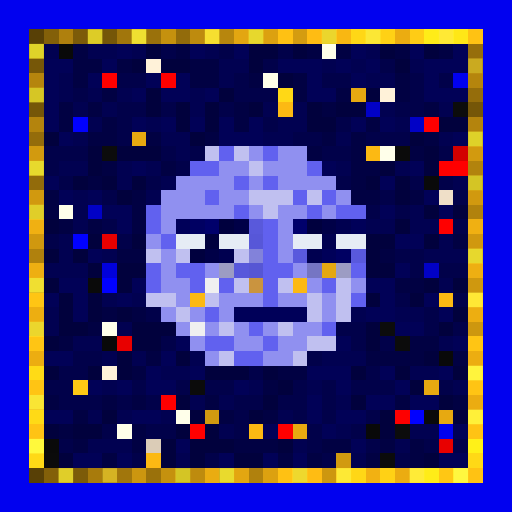
t = 0.00 s
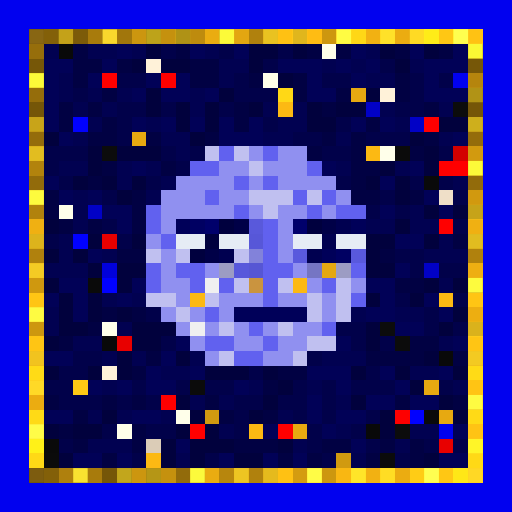
t = 0.88 s
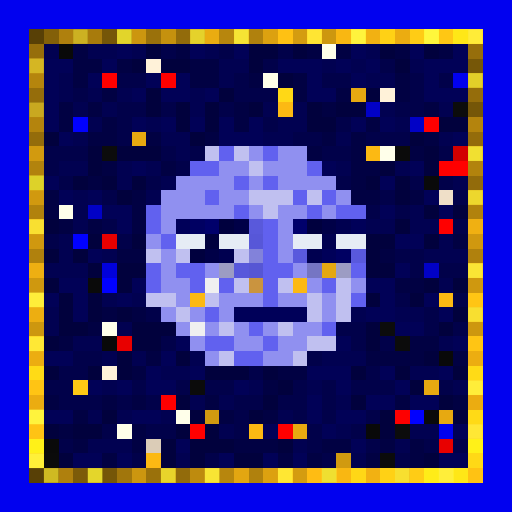
t = 1.75 s
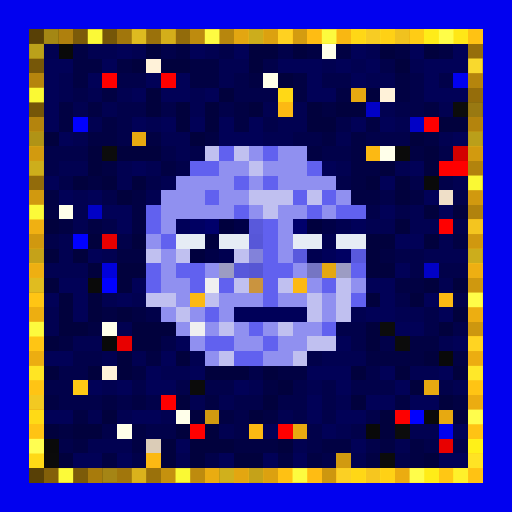
t = 2.63 s
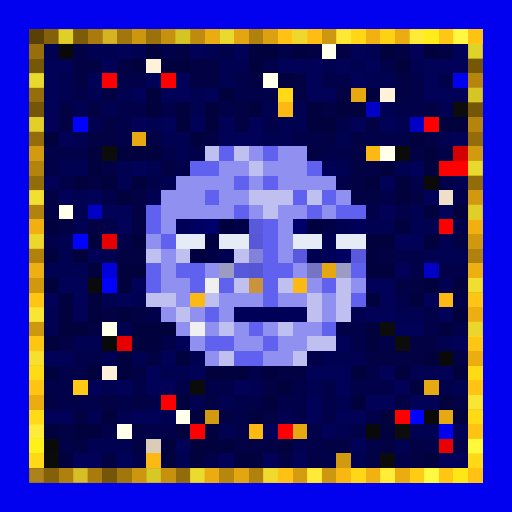
t = 3.50 s
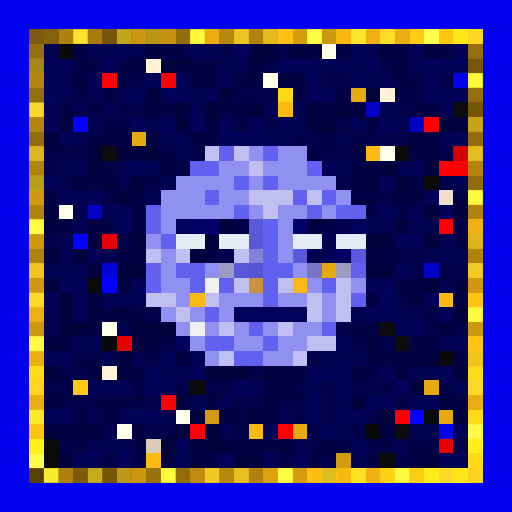
t = 4.38 s

The animated SVG that drew these frames (rendered in a browser with its animation timeline set to each time). Animation: 1 CSS @keyframes rule; one cycle of 5.25 s, repeats indefinitely.

<svg viewBox="0 0 35 35" shape-rendering="crispEdges" xmlns="http://www.w3.org/2000/svg"><style>@keyframes pop{0%,100%{opacity:0}18%{opacity:1}36%{opacity:0}}.a00{animation:pop 2.8s linear 0.00s infinite}.a01{animation:pop 2.8s linear -0.35s infinite}.a02{animation:pop 2.8s linear -0.70s infinite}.a03{animation:pop 2.8s linear -1.05s infinite}.a04{animation:pop 2.8s linear -1.40s infinite}.a05{animation:pop 2.8s linear -1.75s infinite}.a06{animation:pop 2.8s linear -2.10s infinite}.a07{animation:pop 2.8s linear -2.45s infinite}</style><rect width="35" height="35" fill="#0101ef"/><path fill="#584006" d="M2 2h1v1H2zM2 32h1v1H2z"/><path fill="#836009" d="M3 2h1v1H3zM3 32h1v1H3z"/><path fill="#af800d" d="M4 2h1v1H4zM4 32h1v1H4z"/><path fill="#7c5b09" d="M5 2h1v1H5zM5 32h1v1H5z"/><path fill="#a87b0c" d="M6 2h1v1H6zM6 32h1v1H6z"/><path fill="#755608" d="M7 2h1v1H7zM2 7h1v1H2zM32 7h1v1H32zM7 32h1v1H7z"/><path fill="#a1760c" d="M8 2h1v1H8zM8 32h1v1H8z"/><path fill="#cc960f" d="M9 2h1v1H9zM9 32h1v1H9z"/><path fill="#9a710b" d="M10 2h1v1H10zM10 32h1v1H10z"/><path fill="#c5910e" d="M11 2h1v1H11zM11 32h1v1H11z"/><path fill="#926b0b" d="M12 2h1v1H12zM2 12h1v1H2zM32 12h1v1H32zM12 32h1v1H12z"/><path fill="#be8b0e" d="M13 2h1v1H13zM13 32h1v1H13z"/><path fill="#eaac11" d="M14 2h1v1H14zM14 32h1v1H14z"/><path fill="#b7860d" d="M15 2h1v1H15zM15 32h1v1H15z"/><path fill="#e3a611" d="M16 2h1v1H16zM16 32h1v1H16z"/><path fill="#b0810d" d="M17 2h1v1H17zM2 17h1v1H2zM32 17h1v1H32zM17 32h1v1H17z"/><path fill="#dca110" d="M18 2h1v1H18zM18 32h1v1H18z"/><path fill="#ffc113" d="M19 2h1v1H19zM19 32h1v1H19z"/><path fill="#d49c10" d="M20 2h1v1H20zM20 32h1v1H20z"/><path fill="#ffbc13" d="M21 2h1v1H21zM21 32h1v1H21z"/><path fill="#cd970f" d="M22 2h1v1H22zM2 22h1v1H2zM32 22h1v1H32zM22 32h1v1H22z"/><path fill="#f9b712" d="M23 2h1v1H23zM23 32h1v1H23z"/><path fill="#ffd716" d="M24 2h1v1H24zM24 32h1v1H24z"/><path fill="#f2b112" d="M25 2h1v1H25zM25 32h1v1H25z"/><path fill="#ffd115" d="M26 2h1v1H26zM26 32h1v1H26z"/><path fill="#ebac11" d="M27 2h1v1H27zM2 27h1v1H2zM32 27h1v1H32zM27 32h1v1H27z"/><path fill="#ffcc15" d="M28 2h1v1H28zM28 32h1v1H28z"/><path fill="#ffec18" d="M29 2h1v1H29zM29 32h1v1H29z"/><path fill="#ffc714" d="M30 2h1v1H30zM30 32h1v1H30z"/><path fill="#ffe717" d="M31 2h1v1H31zM31 32h1v1H31z"/><path fill="#ffc213" d="M32 2h1v1H32zM32 32h1v1H32z"/><path fill="#966e0b" d="M2 3h1v1H2zM32 3h1v1H32z"/><path fill="#010151" d="M3 3h1v1H3zM6 3h2v1H6zM9 3h1v1H9zM14 3h1v1H14zM25 3h1v1H25zM15 4h2v1H15zM22 4h1v1H22zM24 4h1v1H24zM28 4h1v1H28zM4 5h1v1H4zM15 5h1v1H15zM25 5h2v1H25zM4 6h1v1H4zM6 6h1v1H6zM8 6h1v1H8zM13 6h1v1H13zM5 7h1v1H5zM7 7h1v1H7zM13 7h1v1H13zM18 7h1v1H18zM20 7h1v1H20zM26 7h1v1H26zM30 7h1v1H30zM6 8h1v1H6zM10 8h1v1H10zM19 8h2v1H19zM27 8h1v1H27zM5 9h1v1H5zM11 9h2v1H11zM18 9h2v1H18zM23 9h1v1H23zM30 9h1v1H30zM12 10h1v1H12zM4 11h2v1H4zM8 11h1v1H8zM10 11h1v1H10zM23 11h1v1H23zM27 11h1v1H27zM8 12h1v1H8zM11 12h1v1H11zM31 12h1v1H31zM5 13h1v1H5zM10 13h1v1H10zM5 14h1v1H5zM28 14h1v1H28zM5 15h1v1H5zM25 15h2v1H25zM28 15h2v1H28zM4 16h1v1H4zM30 16h1v1H30zM4 17h1v1H4zM7 17h1v1H7zM29 17h3v1H29zM3 18h3v1H3zM30 19h1v1H30zM7 20h1v1H7zM9 20h1v1H9zM3 21h1v1H3zM24 21h1v1H24zM27 21h2v1H27zM3 22h1v1H3zM8 22h1v1H8zM5 23h2v1H5zM30 23h1v1H30zM7 24h1v1H7zM9 24h1v1H9zM13 24h1v1H13zM22 24h3v1H22zM11 25h2v1H11zM28 25h2v1H28zM7 26h1v1H7zM17 26h1v1H17zM21 26h1v1H21zM31 26h1v1H31zM13 27h1v1H13zM15 27h1v1H15zM23 27h1v1H23zM6 28h1v1H6zM8 28h1v1H8zM11 28h1v1H11zM19 28h1v1H19zM15 29h1v1H15zM23 29h1v1H23zM28 29h2v1H28zM6 30h3v1H6zM20 30h1v1H20zM27 30h1v1H27zM12 31h1v1H12zM24 31h1v1H24z"/><path fill="#090909" d="M4 3h1v1H4zM7 23h1v1H7zM30 24h1v1H30zM25 29h1v1H25z"/><path fill="#010143" d="M5 3h1v1H5zM12 3h1v1H12zM21 3h1v1H21zM23 3h1v1H23zM27 3h1v1H27zM30 3h1v1H30zM5 4h2v1H5zM8 4h1v1H8zM13 4h2v1H13zM5 5h1v1H5zM13 5h2v1H13zM17 5h1v1H17zM20 5h1v1H20zM27 5h1v1H27zM7 6h1v1H7zM20 6h1v1H20zM23 6h1v1H23zM27 6h1v1H27zM4 7h1v1H4zM6 7h1v1H6zM16 7h1v1H16zM22 7h1v1H22zM29 7h1v1H29zM4 8h1v1H4zM7 8h1v1H7zM16 8h1v1H16zM25 8h1v1H25zM6 9h2v1H6zM10 9h1v1H10zM14 9h1v1H14zM22 9h1v1H22zM24 9h1v1H24zM29 9h1v1H29zM21 10h1v1H21zM24 10h1v1H24zM28 10h1v1H28zM7 11h1v1H7zM11 11h1v1H11zM24 11h2v1H24zM6 12h1v1H6zM24 12h1v1H24zM3 13h1v1H3zM9 13h1v1H9zM24 13h2v1H24zM28 13h1v1H28zM3 14h1v1H3zM9 14h1v1H9zM4 15h1v1H4zM6 15h1v1H6zM9 15h1v1H9zM31 16h1v1H31zM8 17h2v1H8zM26 17h1v1H26zM27 19h2v1H27zM7 21h1v1H7zM9 21h1v1H9zM6 22h1v1H6zM4 23h1v1H4zM28 23h2v1H28zM10 24h1v1H10zM25 24h4v1H25zM31 24h1v1H31zM9 25h1v1H9zM19 25h2v1H19zM18 26h1v1H18zM3 27h1v1H3zM7 27h1v1H7zM9 27h1v1H9zM14 27h1v1H14zM27 27h1v1H27zM31 27h1v1H31zM5 28h1v1H5zM15 28h1v1H15zM18 28h1v1H18zM4 29h1v1H4zM9 29h1v1H9zM5 30h1v1H5zM9 30h1v1H9zM16 30h3v1H16zM22 30h2v1H22zM26 30h1v1H26zM28 30h1v1H28zM7 31h1v1H7zM19 31h1v1H19zM21 31h1v1H21zM25 31h1v1H25zM28 31h1v1H28z"/><path fill="#010157" d="M8 3h1v1H8zM13 3h1v1H13zM16 3h1v1H16zM24 3h1v1H24zM28 3h1v1H28zM31 3h1v1H31zM3 4h2v1H3zM7 4h1v1H7zM19 4h3v1H19zM23 4h1v1H23zM25 4h1v1H25zM29 4h3v1H29zM3 5h1v1H3zM6 5h1v1H6zM10 5h1v1H10zM12 5h1v1H12zM21 5h1v1H21zM24 5h1v1H24zM29 5h1v1H29zM3 6h1v1H3zM9 6h1v1H9zM11 6h2v1H11zM14 6h1v1H14zM21 6h2v1H21zM29 6h3v1H29zM3 7h1v1H3zM3 8h1v1H3zM9 8h1v1H9zM11 8h1v1H11zM13 8h1v1H13zM15 8h1v1H15zM17 8h1v1H17zM24 8h1v1H24zM26 8h1v1H26zM4 9h1v1H4zM15 9h3v1H15zM31 9h1v1H31zM9 11h1v1H9zM22 11h1v1H22zM28 11h1v1H28zM3 12h1v1H3zM26 12h1v1H26zM4 13h1v1H4zM6 13h1v1H6zM29 13h1v1H29zM7 14h2v1H7zM26 14h1v1H26zM30 14h1v1H30zM8 15h1v1H8zM27 16h2v1H27zM6 17h1v1H6zM27 18h1v1H27zM4 19h2v1H4zM9 19h1v1H9zM25 19h2v1H25zM3 20h1v1H3zM5 20h1v1H5zM8 20h1v1H8zM26 20h1v1H26zM29 20h1v1H29zM5 21h1v1H5zM25 21h2v1H25zM30 21h1v1H30zM27 22h2v1H27zM12 23h1v1H12zM23 23h1v1H23zM31 23h1v1H31zM3 24h2v1H3zM11 24h1v1H11zM10 25h1v1H10zM13 25h1v1H13zM21 25h3v1H21zM26 25h1v1H26zM30 25h1v1H30zM6 26h1v1H6zM8 26h1v1H8zM10 26h2v1H10zM16 26h1v1H16zM23 26h1v1H23zM27 26h1v1H27zM21 27h1v1H21zM25 27h2v1H25zM28 27h2v1H28zM3 28h2v1H3zM9 28h2v1H9zM21 28h1v1H21zM23 28h2v1H23zM18 29h1v1H18zM22 29h1v1H22zM31 29h1v1H31zM12 30h1v1H12zM24 30h1v1H24zM5 31h2v1H5zM8 31h1v1H8zM15 31h1v1H15zM18 31h1v1H18zM20 31h1v1H20zM30 31h2v1H30z"/><path fill="#01013d" d="M10 3h1v1H10zM17 3h2v1H17zM20 3h1v1H20zM26 3h1v1H26zM29 3h1v1H29zM9 4h1v1H9zM11 4h2v1H11zM17 4h1v1H17zM27 4h1v1H27zM19 5h1v1H19zM10 6h1v1H10zM15 6h1v1H15zM25 6h1v1H25zM10 7h1v1H10zM12 7h1v1H12zM14 7h1v1H14zM17 7h1v1H17zM21 7h1v1H21zM23 7h2v1H23zM12 8h1v1H12zM14 8h1v1H14zM21 8h2v1H21zM30 8h2v1H30zM3 9h1v1H3zM13 9h1v1H13zM28 9h1v1H28zM6 10h1v1H6zM8 10h3v1H8zM29 10h1v1H29zM6 11h1v1H6zM26 11h1v1H26zM29 11h1v1H29zM5 12h1v1H5zM7 12h1v1H7zM9 12h1v1H9zM25 12h1v1H25zM27 12h1v1H27zM8 13h1v1H8zM27 13h1v1H27zM29 14h1v1H29zM31 14h1v1H31zM3 15h1v1H3zM27 15h1v1H27zM6 16h1v1H6zM9 16h1v1H9zM25 16h2v1H25zM29 16h1v1H29zM3 17h1v1H3zM5 17h1v1H5zM25 17h1v1H25zM6 18h1v1H6zM8 18h2v1H8zM25 18h2v1H25zM3 19h1v1H3zM8 19h1v1H8zM29 19h1v1H29zM31 19h1v1H31zM4 20h1v1H4zM6 20h1v1H6zM25 20h1v1H25zM28 20h1v1H28zM4 21h1v1H4zM6 21h1v1H6zM8 21h1v1H8zM31 21h1v1H31zM4 22h2v1H4zM9 22h3v1H9zM25 22h1v1H25zM30 22h1v1H30zM3 23h1v1H3zM9 23h2v1H9zM25 23h1v1H25zM8 24h1v1H8zM12 24h1v1H12zM29 24h1v1H29zM3 25h1v1H3zM6 25h1v1H6zM8 25h1v1H8zM14 25h3v1H14zM18 25h1v1H18zM24 25h1v1H24zM27 25h1v1H27zM31 25h1v1H31zM19 26h1v1H19zM28 26h1v1H28zM12 27h1v1H12zM18 27h1v1H18zM24 27h1v1H24zM30 27h1v1H30zM7 28h1v1H7zM13 28h1v1H13zM17 28h1v1H17zM26 28h1v1H26zM31 28h1v1H31zM3 29h1v1H3zM5 29h2v1H5zM12 29h1v1H12zM14 29h1v1H14zM26 29h1v1H26zM11 30h1v1H11zM13 30h3v1H13zM19 30h1v1H19zM4 31h1v1H4zM11 31h1v1H11zM13 31h1v1H13zM16 31h2v1H16zM29 31h1v1H29z"/><path fill="#01014a" d="M11 3h1v1H11zM15 3h1v1H15zM19 3h1v1H19zM18 4h1v1H18zM26 4h1v1H26zM8 5h2v1H8zM16 5h1v1H16zM22 5h2v1H22zM28 5h1v1H28zM30 5h1v1H30zM5 6h1v1H5zM16 6h3v1H16zM28 6h1v1H28zM8 7h2v1H8zM11 7h1v1H11zM15 7h1v1H15zM27 7h2v1H27zM8 8h1v1H8zM18 8h1v1H18zM23 8h1v1H23zM8 9h1v1H8zM20 9h2v1H20zM25 9h3v1H25zM3 10h3v1H3zM11 10h1v1H11zM13 10h1v1H13zM22 10h2v1H22zM30 10h1v1H30zM3 11h1v1H3zM12 11h1v1H12zM4 12h1v1H4zM10 12h1v1H10zM23 12h1v1H23zM28 12h1v1H28zM30 12h1v1H30zM7 13h1v1H7zM26 13h1v1H26zM31 13h1v1H31zM25 14h1v1H25zM27 14h1v1H27zM7 15h1v1H7zM31 15h1v1H31zM3 16h1v1H3zM8 16h1v1H8zM27 17h2v1H27zM28 18h1v1H28zM30 18h2v1H30zM27 20h1v1H27zM31 20h1v1H31zM10 21h1v1H10zM29 21h1v1H29zM23 22h2v1H23zM29 22h1v1H29zM31 22h1v1H31zM11 23h1v1H11zM24 23h1v1H24zM26 23h1v1H26zM5 24h2v1H5zM21 24h1v1H21zM4 25h2v1H4zM17 25h1v1H17zM25 25h1v1H25zM3 26h2v1H3zM9 26h1v1H9zM12 26h1v1H12zM14 26h2v1H14zM20 26h1v1H20zM22 26h1v1H22zM24 26h3v1H24zM30 26h1v1H30zM4 27h3v1H4zM8 27h1v1H8zM10 27h1v1H10zM16 27h2v1H16zM19 27h2v1H19zM22 27h1v1H22zM16 28h1v1H16zM20 28h1v1H20zM22 28h1v1H22zM25 28h1v1H25zM7 29h1v1H7zM10 29h2v1H10zM16 29h1v1H16zM21 29h1v1H21zM24 29h1v1H24zM4 30h1v1H4zM21 30h1v1H21zM25 30h1v1H25zM29 30h1v1H29zM31 30h1v1H31zM9 31h1v1H9zM14 31h1v1H14zM22 31h1v1H22zM27 31h1v1H27z"/><path fill="#ffffea" d="M22 3h1v1H22zM18 5h1v1H18zM26 10h1v1H26zM4 14h1v1H4zM7 22h1v1H7zM12 28h1v1H12zM8 29h1v1H8z"/><path fill="#765708" d="M2 4h1v1H2zM32 4h1v1H32z"/><path fill="#fff2d9" d="M10 4h1v1H10zM26 6h1v1H26zM7 25h1v1H7z"/><path fill="#b5850d" d="M2 5h1v1H2zM32 5h1v1H32z"/><path fill="#ff0000" d="M7 5h1v1H7zM11 5h1v1H11zM29 8h1v1H29zM31 11h1v1H31zM30 15h1v1H30zM11 27h1v1H11z"/><path fill="#956d0b" d="M2 6h1v1H2zM32 6h1v1H32z"/><path fill="#ffd816" d="M19 6h1v1H19z"/><path fill="#e7a911" d="M24 6h1v1H24zM9 9h1v1H9zM29 26h1v1H29zM30 28h1v1H30zM20 29h1v1H20z"/><path fill="#fcb913" d="M19 7h1v1H19zM25 10h1v1H25zM20 19h1v1H20zM13 20h1v1H13zM30 20h1v1H30zM17 29h1v1H17zM10 31h1v1H10z"/><path fill="#0101c6" d="M25 7h1v1H25zM28 8h1v1H28zM6 14h1v1H6zM29 18h1v1H29z"/><path fill="#0c0c0c" d="M31 7h1v1H31zM7 10h1v1H7zM26 22h1v1H26zM27 23h1v1H27zM27 29h1v1H27z"/><path fill="#b4840d" d="M2 8h1v1H2zM32 8h1v1H32z"/><path fill="#0101ff" d="M5 8h1v1H5zM5 16h1v1H5zM7 19h1v1H7zM28 28h1v1H28z"/><path fill="#946c0b" d="M2 9h1v1H2zM32 9h1v1H32z"/><path fill="#d29a0f" d="M2 10h1v1H2zM32 10h1v1H32z"/><path fill="#c0c0f0" d="M14 10h1v1H14zM16 10h1v1H16zM17 11h1v1H17zM17 13h3v1H17zM21 13h1v1H21zM18 14h1v1H18zM10 17h1v1H10zM12 17h1v1H12zM16 17h1v1H16zM16 19h1v1H16zM19 19h1v1H19zM23 19h1v1H23zM10 20h2v1H10zM14 20h1v1H14zM21 20h1v1H21zM23 20h1v1H23zM12 21h1v1H12zM21 21h1v1H21zM23 21h1v1H23zM15 22h1v1H15zM19 22h1v1H19zM21 23h2v1H21zM15 24h1v1H15zM20 24h1v1H20z"/><path fill="#6161ef" d="M15 10h1v1H15zM18 10h1v1H18zM13 11h2v1H13zM21 11h1v1H21zM16 12h1v1H16zM18 12h1v1H18zM14 13h1v1H14zM20 13h1v1H20zM22 13h1v1H22zM10 14h1v1H10zM16 14h1v1H16zM21 14h1v1H21zM23 14h2v1H23zM10 15h1v1H10zM18 15h1v1H18zM11 16h1v1H11zM18 16h1v1H18zM18 17h1v1H18zM10 18h1v1H10zM12 18h2v1H12zM18 18h2v1H18zM24 18h1v1H24zM10 19h1v1H10zM13 19h1v1H13zM15 19h1v1H15zM18 19h1v1H18zM22 19h1v1H22zM18 20h1v1H18zM24 20h1v1H24zM14 21h1v1H14zM17 22h1v1H17zM22 22h1v1H22zM14 23h2v1H14zM18 23h1v1H18zM16 24h2v1H16z"/><path fill="#9090f0" d="M17 10h1v1H17zM19 10h2v1H19zM15 11h2v1H15zM18 11h3v1H18zM12 12h4v1H12zM17 12h1v1H17zM19 12h4v1H19zM11 13h3v1H11zM15 13h2v1H15zM23 13h1v1H23zM11 14h5v1H11zM17 14h1v1H17zM19 14h2v1H19zM22 14h1v1H22zM11 15h1v1H11zM19 15h1v1H19zM10 16h1v1H10zM19 16h1v1H19zM11 17h1v1H11zM19 17h1v1H19zM11 18h1v1H11zM14 18h1v1H14zM20 18h1v1H20zM11 19h2v1H11zM21 19h1v1H21zM24 19h1v1H24zM12 20h1v1H12zM15 20h3v1H15zM19 20h2v1H19zM22 20h1v1H22zM11 21h1v1H11zM13 21h1v1H13zM15 21h1v1H15zM22 21h1v1H22zM12 22h1v1H12zM14 22h1v1H14zM16 22h1v1H16zM18 22h1v1H18zM20 22h2v1H20zM13 23h1v1H13zM16 23h2v1H16zM19 23h2v1H19zM14 24h1v1H14zM18 24h2v1H18z"/><path fill="#0b0b0b" d="M27 10h1v1H27zM13 26h1v1H13zM3 31h1v1H3zM26 31h1v1H26z"/><path fill="#d30000" d="M31 10h1v1H31z"/><path fill="#b2830d" d="M2 11h1v1H2zM32 11h1v1H32z"/><path fill="#fe0000" d="M30 11h1v1H30zM27 28h1v1H27zM13 29h1v1H13zM19 29h1v1H19z"/><path fill="#0a0a0a" d="M29 12h1v1H29zM6 19h1v1H6zM29 28h1v1H29zM3 30h1v1H3z"/><path fill="#d1990f" d="M2 13h1v1H2zM32 13h1v1H32z"/><path fill="#efdfc8" d="M30 13h1v1H30z"/><path fill="#b1820d" d="M2 14h1v1H2zM32 14h1v1H32z"/><path fill="#f0b012" d="M2 15h1v1H2zM32 15h1v1H32z"/><path fill="#000059" d="M12 15h1v1H12zM24 15h1v1H24zM22 17h1v1H22zM16 21h5v1H16z"/><path fill="#000062" d="M13 15h1v1H13zM23 17h1v1H23z"/><path fill="#00006b" d="M14 15h1v1H14zM20 15h1v1H20z"/><path fill="#00003e" d="M15 15h1v1H15zM21 15h1v1H21zM14 16h1v1H14zM13 17h1v1H13z"/><path fill="#000047" d="M16 15h1v1H16zM22 15h1v1H22zM14 17h1v1H14z"/><path fill="#5959db" d="M17 15h1v1H17z"/><path fill="#000050" d="M23 15h1v1H23zM22 16h1v1H22zM15 17h1v1H15zM21 17h1v1H21z"/><path fill="#d0980f" d="M2 16h1v1H2zM32 16h1v1H32z"/><path fill="#e80000" d="M7 16h1v1H7zM8 23h1v1H8zM30 30h1v1H30z"/><path fill="#e6ecf5" d="M12 16h2v1H12zM15 16h2v1H15zM20 16h2v1H20zM23 16h2v1H23z"/><path fill="#5757d8" d="M17 16h1v1H17z"/><path fill="#8282da" d="M17 17h1v1H17z"/><path fill="#5959dd" d="M20 17h1v1H20zM24 17h1v1H24z"/><path fill="#eeaf12" d="M2 18h1v1H2zM32 18h1v1H32z"/><path fill="#0101db" d="M7 18h1v1H7z"/><path fill="#9c9cc3" d="M15 18h1v1H15zM23 18h1v1H23z"/><path fill="#5858db" d="M16 18h1v1H16z"/><path fill="#5656d4" d="M17 18h1v1H17z"/><path fill="#7575c3" d="M21 18h1v1H21z"/><path fill="#e5a811" d="M22 18h1v1H22z"/><path fill="#cf980f" d="M2 19h1v1H2zM32 19h1v1H32z"/><path fill="#f0f0f0" d="M14 19h1v1H14zM13 22h1v1H13z"/><path fill="#ca943f" d="M17 19h1v1H17z"/><path fill="#ffc514" d="M2 20h1v1H2zM32 20h1v1H32zM2 23h1v1H2zM32 23h1v1H32z"/><path fill="#edae11" d="M2 21h1v1H2zM32 21h1v1H32z"/><path fill="#ecad11" d="M2 24h1v1H2zM32 24h1v1H32z"/><path fill="#ffdb16" d="M2 25h1v1H2zM32 25h1v1H32z"/><path fill="#ffc414" d="M2 26h1v1H2zM32 26h1v1H32z"/><path fill="#ffc915" d="M5 26h1v1H5z"/><path fill="#ffda16" d="M2 28h1v1H2zM32 28h1v1H32z"/><path fill="#d19a10" d="M14 28h1v1H14zM23 31h1v1H23z"/><path fill="#ffc314" d="M2 29h1v1H2zM32 29h1v1H32z"/><path fill="#fff118" d="M2 30h1v1H2zM32 30h1v1H32z"/><path fill="#dbccb7" d="M10 30h1v1H10z"/><path fill="#ffd916" d="M2 31h1v1H2zM32 31h1v1H32z"/><g fill="#e2ac2c"><rect x="2" y="2" width="1" height="1" class="a06"/><rect x="2" y="32" width="1" height="1" class="a00"/></g><g fill="#fff333"><rect x="3" y="2" width="1" height="1" class="a03"/><rect x="3" y="32" width="1" height="1" class="a05"/></g><g fill="#ffff3b"><rect x="4" y="2" width="1" height="1" class="a00"/><rect x="15" y="2" width="1" height="1" class="a07"/><rect x="17" y="2" width="1" height="1" class="a01"/><rect x="2" y="5" width="1" height="1" class="a07"/><rect x="32" y="5" width="1" height="1" class="a05"/><rect x="2" y="8" width="1" height="1" class="a00"/><rect x="32" y="8" width="1" height="1" class="a06"/><rect x="2" y="11" width="1" height="1" class="a01"/><rect x="32" y="11" width="1" height="1" class="a07"/><rect x="2" y="14" width="1" height="1" class="a02"/><rect x="32" y="14" width="1" height="1" class="a00"/><rect x="2" y="17" width="1" height="1" class="a03"/><rect x="32" y="17" width="1" height="1" class="a01"/><rect x="4" y="32" width="1" height="1" class="a02"/><rect x="15" y="32" width="1" height="1" class="a01"/><rect x="17" y="32" width="1" height="1" class="a03"/></g><g fill="#ffe833"><rect x="5" y="2" width="1" height="1" class="a05"/><rect x="5" y="32" width="1" height="1" class="a07"/></g><g fill="#ffff39"><rect x="6" y="2" width="1" height="1" class="a02"/><rect x="8" y="2" width="1" height="1" class="a04"/><rect x="6" y="32" width="1" height="1" class="a04"/><rect x="8" y="32" width="1" height="1" class="a06"/></g><g fill="#ffdd30"><rect x="7" y="2" width="1" height="1" class="a07"/><rect x="2" y="7" width="1" height="1" class="a05"/><rect x="32" y="7" width="1" height="1" class="a03"/><rect x="7" y="32" width="1" height="1" class="a01"/></g><g fill="#ffff40"><rect x="9" y="2" width="1" height="1" class="a01"/><rect x="22" y="2" width="1" height="1" class="a02"/><rect x="2" y="10" width="1" height="1" class="a06"/><rect x="32" y="10" width="1" height="1" class="a04"/><rect x="2" y="13" width="1" height="1" class="a07"/><rect x="32" y="13" width="1" height="1" class="a05"/><rect x="2" y="16" width="1" height="1" class="a00"/><rect x="32" y="16" width="1" height="1" class="a06"/><rect x="2" y="19" width="1" height="1" class="a01"/><rect x="32" y="19" width="1" height="1" class="a07"/><rect x="2" y="22" width="1" height="1" class="a02"/><rect x="32" y="22" width="1" height="1" class="a00"/><rect x="9" y="32" width="1" height="1" class="a03"/><rect x="22" y="32" width="1" height="1" class="a04"/></g><g fill="#ffff37"><rect x="10" y="2" width="1" height="1" class="a06"/><rect x="12" y="2" width="1" height="1" class="a00"/><rect x="2" y="3" width="1" height="1" class="a01"/><rect x="32" y="3" width="1" height="1" class="a07"/><rect x="2" y="6" width="1" height="1" class="a02"/><rect x="32" y="6" width="1" height="1" class="a00"/><rect x="2" y="9" width="1" height="1" class="a03"/><rect x="32" y="9" width="1" height="1" class="a01"/><rect x="2" y="12" width="1" height="1" class="a04"/><rect x="32" y="12" width="1" height="1" class="a02"/><rect x="10" y="32" width="1" height="1" class="a00"/><rect x="12" y="32" width="1" height="1" class="a02"/></g><g fill="#ffff3e"><rect x="11" y="2" width="1" height="1" class="a03"/><rect x="13" y="2" width="1" height="1" class="a05"/><rect x="11" y="32" width="1" height="1" class="a05"/><rect x="13" y="32" width="1" height="1" class="a07"/></g><g fill="#ffff44"><rect x="14" y="2" width="1" height="1" class="a02"/><rect x="16" y="2" width="1" height="1" class="a04"/><rect x="27" y="2" width="1" height="1" class="a03"/><rect x="2" y="21" width="1" height="1" class="a07"/><rect x="32" y="21" width="1" height="1" class="a05"/><rect x="2" y="24" width="1" height="1" class="a00"/><rect x="32" y="24" width="1" height="1" class="a06"/><rect x="2" y="27" width="1" height="1" class="a01"/><rect x="32" y="27" width="1" height="1" class="a07"/><rect x="14" y="32" width="1" height="1" class="a04"/><rect x="16" y="32" width="1" height="1" class="a06"/><rect x="27" y="32" width="1" height="1" class="a05"/></g><g fill="#ffff42"><rect x="18" y="2" width="1" height="1" class="a06"/><rect x="20" y="2" width="1" height="1" class="a00"/><rect x="18" y="32" width="1" height="1" class="a00"/><rect x="20" y="32" width="1" height="1" class="a02"/></g><g fill="#ffff49"><rect x="19" y="2" width="1" height="1" class="a03"/><rect x="21" y="2" width="1" height="1" class="a05"/><rect x="32" y="2" width="1" height="1" class="a04"/><rect x="19" y="32" width="1" height="1" class="a05"/><rect x="21" y="32" width="1" height="1" class="a07"/><rect x="32" y="32" width="1" height="1" class="a06"/></g><g fill="#ffff46"><rect x="23" y="2" width="1" height="1" class="a07"/><rect x="25" y="2" width="1" height="1" class="a01"/><rect x="2" y="15" width="1" height="1" class="a05"/><rect x="32" y="15" width="1" height="1" class="a03"/><rect x="2" y="18" width="1" height="1" class="a06"/><rect x="32" y="18" width="1" height="1" class="a04"/><rect x="23" y="32" width="1" height="1" class="a01"/><rect x="25" y="32" width="1" height="1" class="a03"/></g><g fill="#ffff4f"><rect x="24" y="2" width="1" height="1" class="a04"/><rect x="2" y="25" width="1" height="1" class="a03"/><rect x="32" y="25" width="1" height="1" class="a01"/><rect x="2" y="28" width="1" height="1" class="a04"/><rect x="32" y="28" width="1" height="1" class="a02"/><rect x="2" y="31" width="1" height="1" class="a05"/><rect x="32" y="31" width="1" height="1" class="a03"/><rect x="24" y="32" width="1" height="1" class="a06"/></g><g fill="#ffff4d"><rect x="26" y="2" width="1" height="1" class="a06"/><rect x="28" y="2" width="1" height="1" class="a00"/><rect x="26" y="32" width="1" height="1" class="a00"/><rect x="28" y="32" width="1" height="1" class="a02"/></g><g fill="#ffff54"><rect x="29" y="2" width="1" height="1" class="a05"/><rect x="2" y="30" width="1" height="1" class="a02"/><rect x="32" y="30" width="1" height="1" class="a00"/><rect x="29" y="32" width="1" height="1" class="a07"/></g><g fill="#ffff4b"><rect x="30" y="2" width="1" height="1" class="a02"/><rect x="2" y="20" width="1" height="1" class="a04"/><rect x="32" y="20" width="1" height="1" class="a02"/><rect x="2" y="23" width="1" height="1" class="a05"/><rect x="32" y="23" width="1" height="1" class="a03"/><rect x="2" y="26" width="1" height="1" class="a06"/><rect x="32" y="26" width="1" height="1" class="a04"/><rect x="2" y="29" width="1" height="1" class="a07"/><rect x="32" y="29" width="1" height="1" class="a05"/><rect x="30" y="32" width="1" height="1" class="a04"/></g><g fill="#ffff52"><rect x="31" y="2" width="1" height="1" class="a07"/><rect x="31" y="32" width="1" height="1" class="a01"/></g><g fill="#ffdf30"><rect x="2" y="4" width="1" height="1" class="a04"/><rect x="32" y="4" width="1" height="1" class="a02"/></g></svg>
